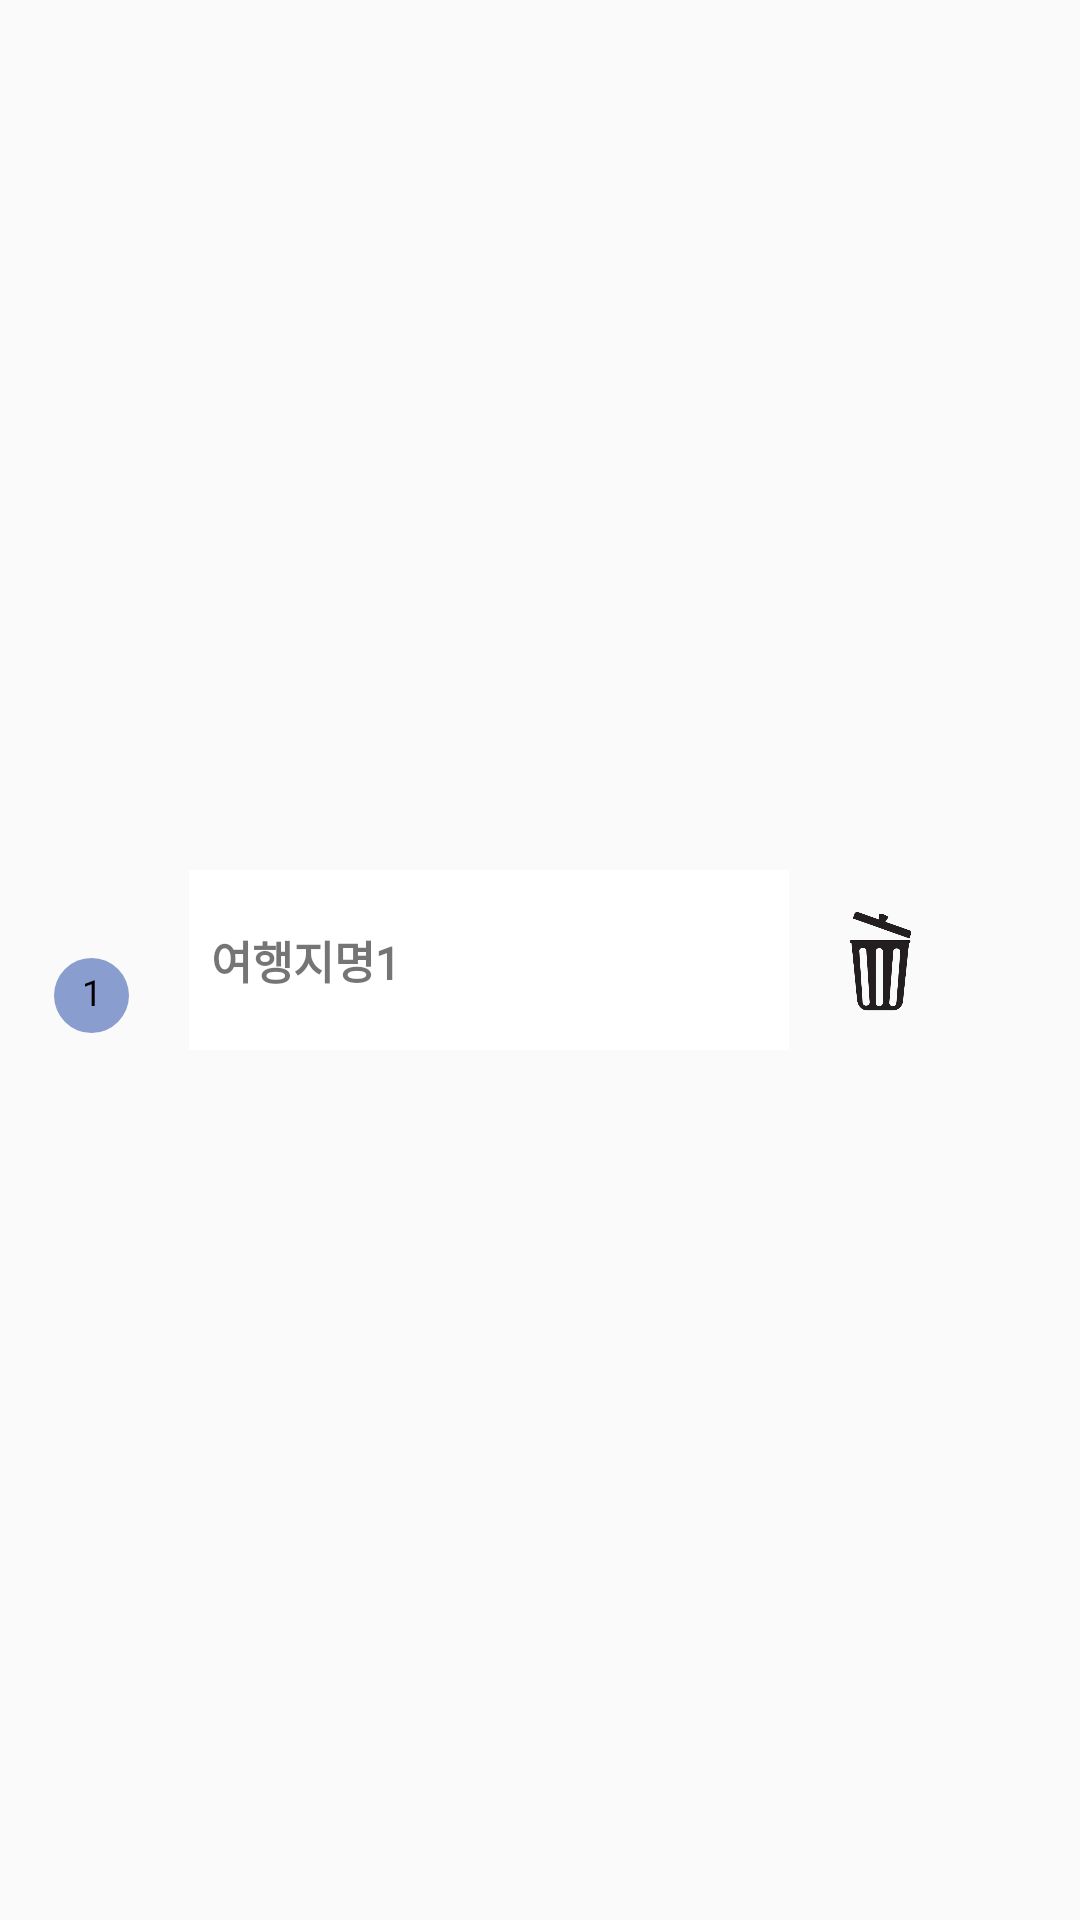

Produce the Android XML layout that renders to this screen, including the resource entries it uses.
<!-- AndroidManifest.xml: application theme Theme.Hello -->
<!-- res/layout/course_list_item.xml -->
<?xml version="1.0" encoding="utf-8"?>
<androidx.constraintlayout.widget.ConstraintLayout xmlns:android="http://schemas.android.com/apk/res/android"
    xmlns:app="http://schemas.android.com/apk/res-auto"
    xmlns:tools="http://schemas.android.com/tools"
    android:layout_width="match_parent"
    android:layout_height="wrap_content"
    android:background="#00FFFFFF"
    android:orientation="horizontal"
    android:padding="8dp">

    <ImageView
        android:id="@+id/imageView2"
        android:layout_width="25dp"
        android:layout_height="25dp"
        android:layout_marginStart="10dp"
        android:background="#00FFFFFF"
        app:layout_constraintBottom_toBottomOf="parent"
        app:layout_constraintStart_toStartOf="parent"
        app:layout_constraintTop_toTopOf="parent"
        app:layout_constraintVertical_bias="0.52"
        app:srcCompat="@drawable/circle" />

    <TextView
        android:id="@+id/courseListNum"
        android:layout_width="24dp"
        android:layout_height="20dp"
        android:text="1"
        android:textAlignment="center"
        android:textColor="#000000"
        android:textSize="12sp"
        app:layout_constraintBottom_toBottomOf="@+id/imageView2"
        app:layout_constraintEnd_toEndOf="@+id/imageView2"
        app:layout_constraintStart_toEndOf="@+id/imageView2"
        app:layout_constraintStart_toStartOf="@+id/imageView2"
        app:layout_constraintTop_toTopOf="@+id/imageView2"
        app:layout_constraintVertical_bias="0.6" />

    <TextView
        android:id="@+id/locName"
        android:layout_width="200dp"
        android:layout_height="60dp"
        android:layout_marginStart="20dp"
        android:background="#FFFFFF"
        android:gravity="center|left"
        android:text="  여행지명1"
        android:fontFamily="@font/gwangyangtouching"
        android:textSize="15dp"
        android:textStyle="bold"
        app:layout_constraintBottom_toBottomOf="parent"
        app:layout_constraintStart_toEndOf="@+id/imageView2"
        app:layout_constraintTop_toTopOf="parent" />

    <ImageView
        android:id="@+id/deleteItem"
        android:layout_width="40dp"
        android:layout_height="40dp"
        android:layout_marginStart="10dp"
        app:layout_constraintBottom_toBottomOf="parent"
        app:layout_constraintStart_toEndOf="@+id/locName"
        app:layout_constraintTop_toTopOf="parent"
        app:srcCompat="@drawable/delete" />

</androidx.constraintlayout.widget.ConstraintLayout>
<!-- resources referenced by this layout -->
<resources>
  <!-- drawable circle (drawable) -->
  <?xml version="1.0" encoding="utf-8"?>
  <shape xmlns:android="http://schemas.android.com/apk/res/android" android:shape="oval">
      <solid android:color="#899DCF"/>
      <size android:width="350dp" android:height="350dp"/>
  </shape>
  <!-- drawable delete: png bitmap (drawable-v24, 57059 bytes) -->
  <style name="Theme.Hello" parent="Base.Theme.Hello" />
  <style name="Base.Theme.Hello" parent="Theme.AppCompat.DayNight.NoActionBar">
          
          
      </style>
</resources>
